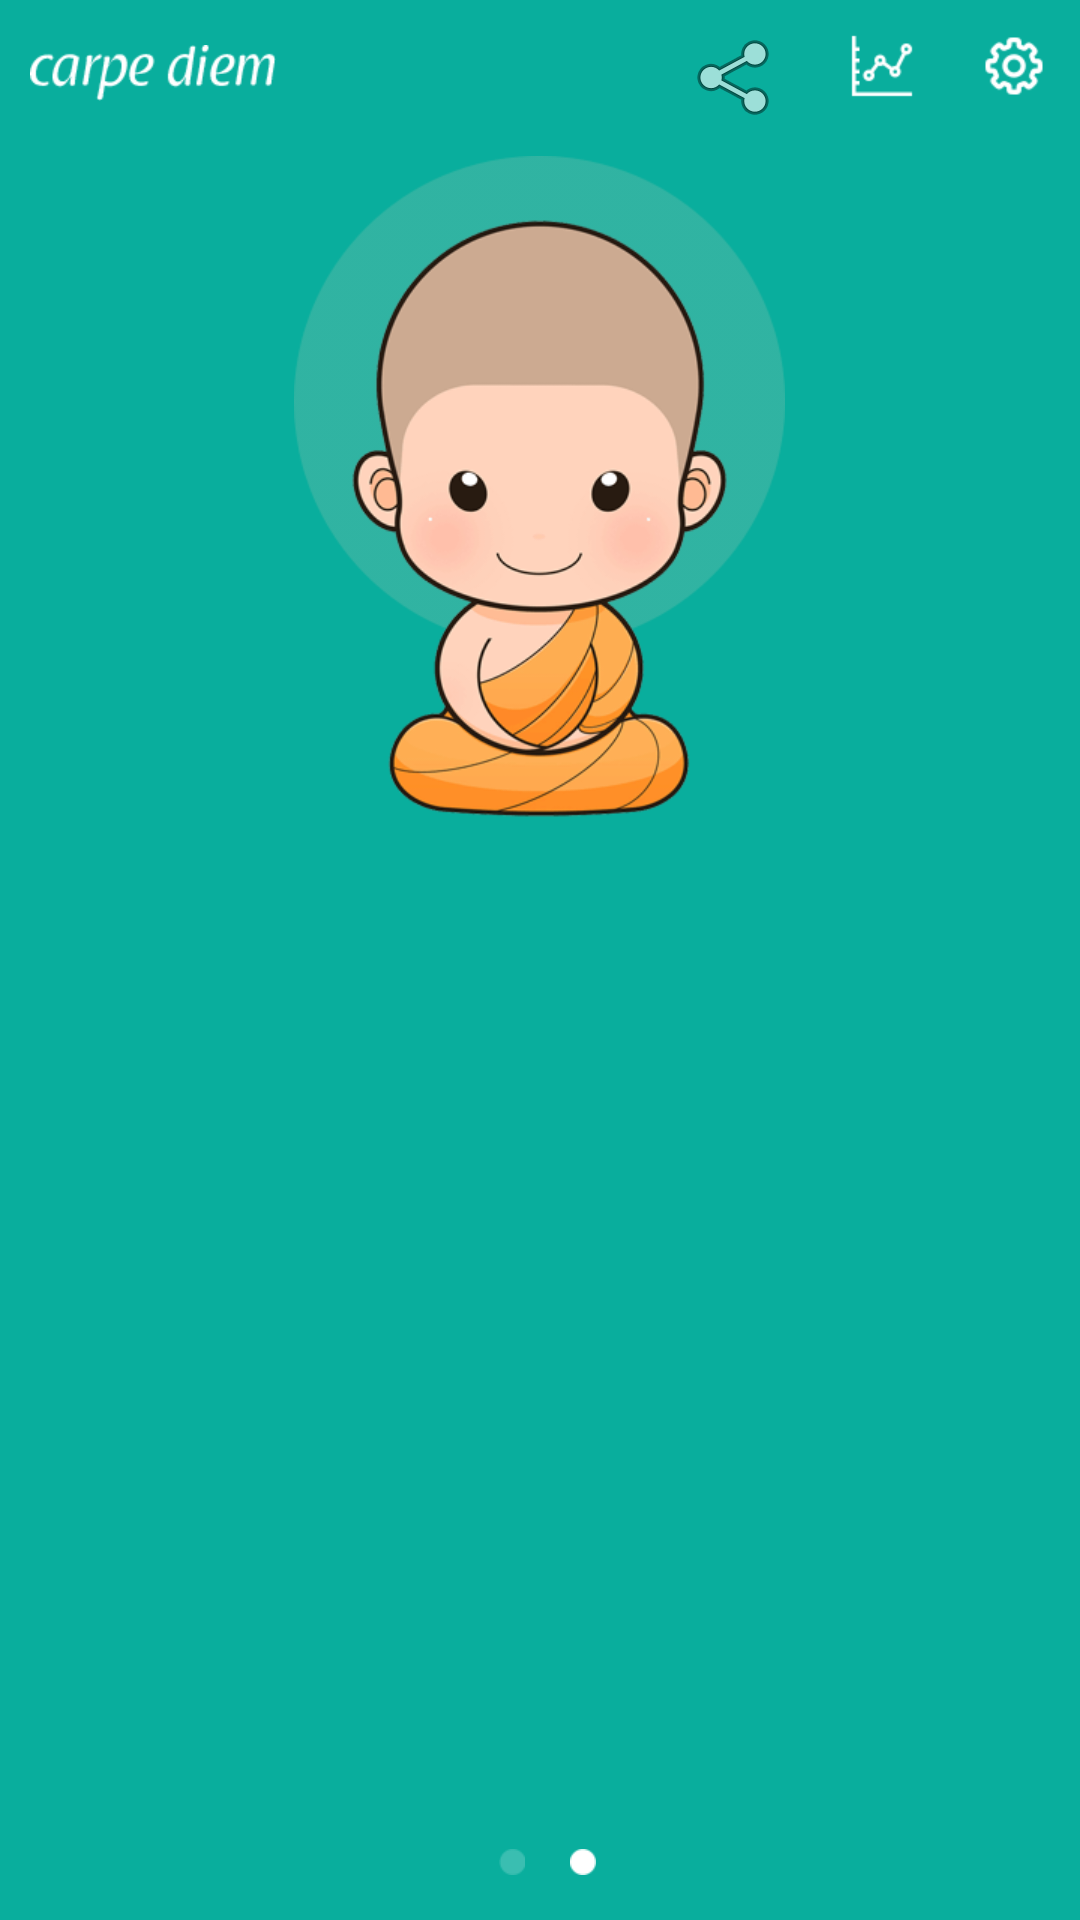

Android layout source for this screen:
<!-- AndroidManifest.xml: application theme AppTheme -->
<!-- res/layout/fragment_home.xml -->
<?xml version="1.0" encoding="utf-8"?>
<LinearLayout xmlns:android="http://schemas.android.com/apk/res/android"
    xmlns:app="http://schemas.android.com/apk/res/com.crusader.carpediem.appwatcher"
    android:layout_width="match_parent"
    android:clickable="true"
    android:layout_height="match_parent"
    android:background="@color/green"
    android:orientation="vertical" >

    <LinearLayout
        android:id="@+id/action_bar_header"
        android:layout_width="match_parent"
        android:layout_height="wrap_content"
        android:layout_gravity="center_vertical"
        android:orientation="horizontal" >

        <LinearLayout
            android:layout_width="0dp"
            android:layout_height="wrap_content"
            android:layout_weight="1"
            android:orientation="horizontal"
            android:paddingBottom="10dp"
            android:paddingLeft="10dp"
            android:paddingTop="15dp" >

            <ImageView
                android:layout_width="wrap_content"
                android:layout_height="wrap_content"
                android:src="@drawable/logo" />
        </LinearLayout>

        <ImageView
            android:id="@+id/mnu_share"
            android:layout_width="wrap_content"
            android:layout_height="wrap_content"
            android:background="@drawable/action_selector"
            android:paddingBottom="10dp"
            android:paddingLeft="10dp"
            android:paddingRight="10dp"
            android:paddingTop="10dp"
            android:src="@android:drawable/ic_menu_share" />
        
        <ImageView
            android:id="@+id/mnu_stats"
            android:layout_width="wrap_content"
            android:layout_height="wrap_content"
            android:background="@drawable/action_selector"
            android:paddingBottom="10dp"
            android:paddingLeft="10dp"
            android:paddingRight="10dp"
            android:paddingTop="10dp"
            android:src="@drawable/ic_stats" />

        <ImageView
            android:id="@+id/mnu_settings"
            android:layout_width="wrap_content"
            android:layout_height="wrap_content"
            android:background="@drawable/action_selector"
            android:paddingBottom="10dp"
            android:paddingLeft="10dp"
            android:paddingRight="10dp"
            android:paddingTop="10dp"
            android:src="@drawable/ic_settings" />
    </LinearLayout>

    <RelativeLayout
        android:layout_width="match_parent"
        android:layout_height="match_parent" >

        <ImageView
            android:id="@+id/monk_img"
            android:layout_width="wrap_content"
            android:layout_height="wrap_content"
            android:layout_centerHorizontal="true"
            android:src="@drawable/monk_smile" />

        <RelativeLayout
            android:layout_width="match_parent"
            android:layout_height="match_parent"
            android:layout_below="@+id/monk_img" >

            <LinearLayout
                android:id="@+id/pagination_layout"
                android:layout_width="wrap_content"
                android:layout_height="wrap_content"
                android:layout_alignParentBottom="true"
                android:layout_centerHorizontal="true"
                android:layout_marginBottom="10dp"
                android:gravity="bottom"
                android:orientation="horizontal" >

                <ImageView
                    android:id="@+id/circle_1"
                    android:layout_width="wrap_content"
                    android:layout_height="wrap_content"
                    android:layout_marginLeft="5dp"
                    android:padding="5dp"
                    android:src="@drawable/circle_2" />

                <ImageView
                    android:id="@+id/circle_2"
                    android:layout_width="wrap_content"
                    android:layout_height="wrap_content"
                    android:layout_marginLeft="5dp"
                    android:padding="5dp"
                    android:src="@drawable/circle_1" />

                <ImageView
                    android:id="@+id/circle_3"
                    android:layout_width="wrap_content"
                    android:layout_height="wrap_content"
                    android:layout_marginLeft="5dp"
                    android:padding="5dp"
                    android:src="@drawable/circle_1"
                    android:visibility="gone" />
            </LinearLayout>

            <android.support.v4.view.ViewPager
                android:id="@+id/home_pager"
                android:layout_width="match_parent"
                android:layout_height="match_parent"
                android:layout_above="@+id/pagination_layout" />
        </RelativeLayout>
    </RelativeLayout>

</LinearLayout>
<!-- resources referenced by this layout -->
<resources>
  <color name="green">#09AE9D</color>
  <!-- drawable action_selector (drawable) -->
  <?xml version="1.0" encoding="utf-8"?>
  
  <selector xmlns:android="http://schemas.android.com/apk/res/android">
  
      <item android:drawable="@drawable/action_item_bg_pressed" android:state_pressed="true"/>
      <item android:drawable="@drawable/action_item_bg_pressed" android:state_activated="true"/>
      <item android:drawable="@drawable/action_item_bg_pressed" android:state_selected="true"/>
      <item android:drawable="@drawable/action_item_bg_normal"/>
  
  </selector>
  <!-- drawable circle_1: png bitmap (drawable-hdpi, 220 bytes) -->
  <!-- drawable circle_2: png bitmap (drawable-hdpi, 221 bytes) -->
  <!-- drawable ic_settings: png bitmap (drawable-hdpi, 710 bytes) -->
  <!-- drawable ic_stats: png bitmap (drawable-hdpi, 522 bytes) -->
  <!-- drawable logo: png bitmap (drawable-hdpi, 782 bytes) -->
  <!-- drawable monk_smile: png bitmap (drawable-hdpi, 12857 bytes) -->
  <style name="AppTheme" parent="AppBaseTheme">
          
      </style>
  <!-- drawable action_item_bg_pressed (drawable) -->
  <shape xmlns:android="http://schemas.android.com/apk/res/android"
      android:shape="rectangle" >
  
      <solid android:color="#40000000" />
  
  </shape>
  <!-- drawable action_item_bg_normal (drawable) -->
  <shape xmlns:android="http://schemas.android.com/apk/res/android"
      android:shape="rectangle" >
  
      <solid android:color="#00000000" />
  
  </shape>
  <style name="AppBaseTheme" parent="android:Theme.Light">
          
      </style>
</resources>
